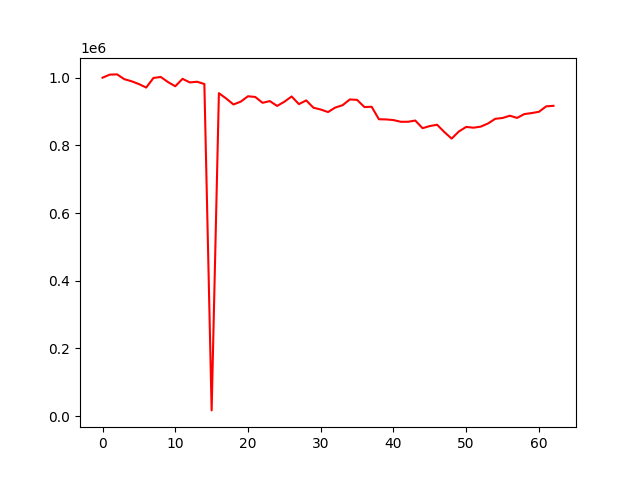

The table this chart was drawn from, first rows:
account_value, date, daily_return
1000000, 2022-04-07, 
1009087, 2022-04-08, 0.009087
1009712, 2022-04-11, 0.0006191
995544, 2022-04-12, -0.01403
989395, 2022-04-13, -0.006176
981138, 2022-04-18, -0.008345
970832, 2022-04-19, -0.0105
999183, 2022-04-20, 0.0292
1002143, 2022-04-21, 0.002962
987074, 2022-04-22, -0.01504
974630, 2022-04-25, -0.01261
996626, 2022-04-26, 0.02257
986011, 2022-04-27, -0.01065
987979, 2022-04-28, 0.001996
981304, 2022-04-29, -0.006756
16722, 2022-05-02, -0.983
954279, 2022-05-04, 56.07
938457, 2022-05-05, -0.01658
920841, 2022-05-06, -0.01877
929190, 2022-05-09, 0.009067
945168, 2022-05-10, 0.0172
942993, 2022-05-11, -0.002301
925749, 2022-05-12, -0.01829
930887, 2022-05-13, 0.00555
916552, 2022-05-16, -0.0154
928913, 2022-05-17, 0.01349
944479, 2022-05-18, 0.01676
921887, 2022-05-19, -0.02392
932858, 2022-05-20, 0.0119
911207, 2022-05-23, -0.02321
905954, 2022-05-24, -0.005765
898362, 2022-05-25, -0.00838
911783, 2022-05-26, 0.01494
918586, 2022-05-27, 0.007462
935698, 2022-05-30, 0.01863
934454, 2022-05-31, -0.00133
913274, 2022-06-01, -0.02267
914016, 2022-06-02, 0.0008123
877161, 2022-06-03, -0.04032
876634, 2022-06-06, -0.0006014
874761, 2022-06-07, -0.002136
869686, 2022-06-08, -0.005802
869722, 2022-06-09, 4.1564175372155177e-05
873362, 2022-06-10, 0.004186
850760, 2022-06-13, -0.02588
857041, 2022-06-14, 0.007382
860949, 2022-06-15, 0.004561
839274, 2022-06-16, -0.02518
819993, 2022-06-17, -0.02297
841119, 2022-06-20, 0.02576
854495, 2022-06-21, 0.0159
852184, 2022-06-22, -0.002705
855322, 2022-06-23, 0.003683
864621, 2022-06-24, 0.01087
878523, 2022-06-27, 0.01608
880861, 2022-06-28, 0.002661
887631, 2022-06-29, 0.007686
881118, 2022-06-30, -0.007338
892454, 2022-07-01, 0.01287
895438, 2022-07-04, 0.003344
... 3 more rows
